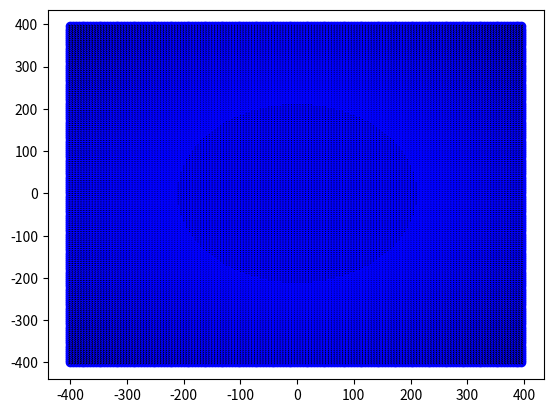

Reproduce this figure in Python.
import matplotlib.pyplot as plt
import numpy as np

X = np.arange(-400, 400, 5)
Y = np.arange(-400, 400, 5)
U, V = np.meshgrid(X, Y)

fig, ax = plt.subplots()
ax.scatter(U,V, c='blue')
q = ax.quiver(X, Y, U, V)
ax.quiverkey(q, X=5.5, Y=1.1, U=100,
             label='Quiver key, length = 10', labelpos='E')

# 1 Вывод диаграммы
# plt.show()

# 2 Сохранение диаграммы в файле с отсечением лишнего пространства
plt.savefig('demo2.png', bbox_inches='tight')
